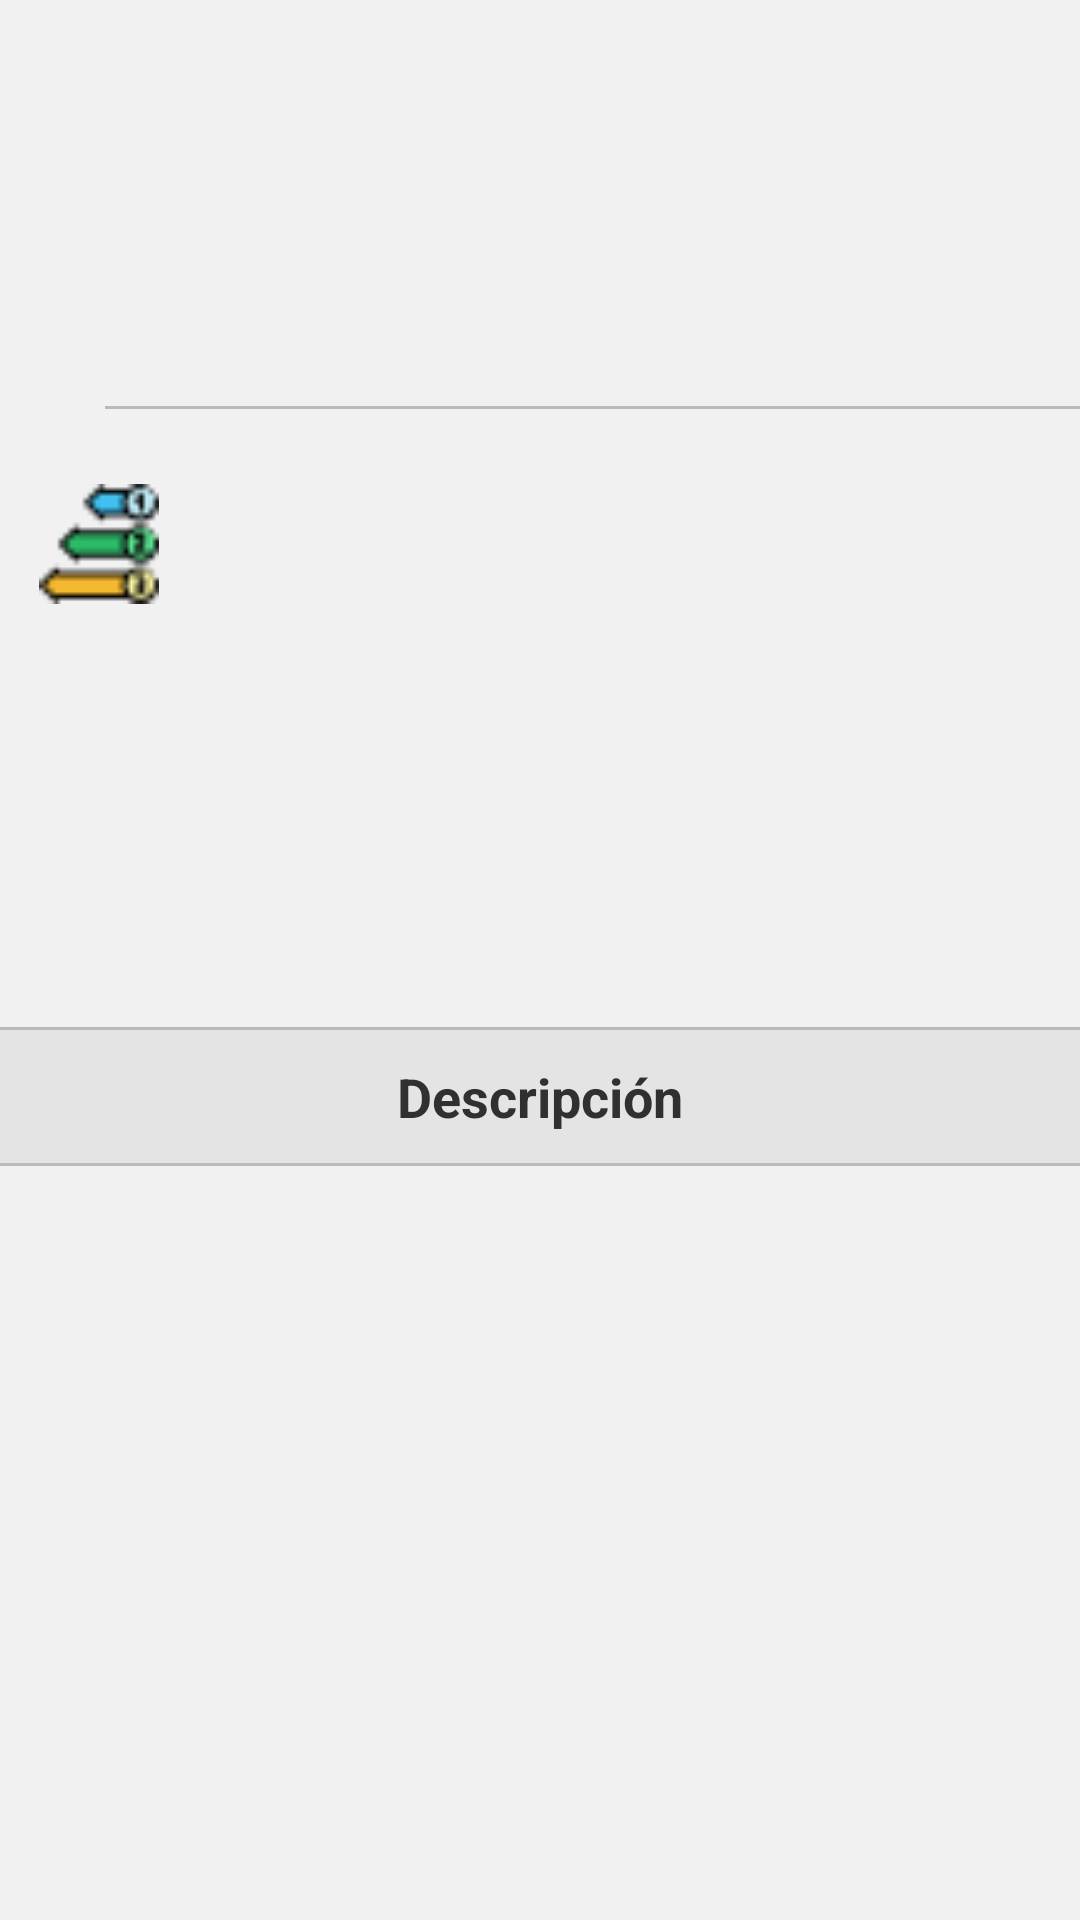

This screen was rendered from an Android layout file. Write that file and the resources it references.
<!-- AndroidManifest.xml: application theme AppTheme -->
<!-- res/layout/fragment_detail.xml -->
<?xml version="1.0" encoding="utf-8"?>
<ScrollView xmlns:android="http://schemas.android.com/apk/res/android"
    android:layout_width="fill_parent"
    android:layout_height="fill_parent"
    android:background="@color/colorBackgroundGrayMoreLight">

    <LinearLayout
        android:layout_width="match_parent"
        android:layout_height="wrap_content"
        android:orientation="vertical">

        <TextView
            android:id="@+id/txtTitle"
            android:layout_width="match_parent"
            android:layout_height="wrap_content"
            android:layout_marginTop="15dp"
            android:paddingLeft="13dp"
            android:paddingRight="13dp"
            android:textAppearance="@style/MC.Theme.Item.Title"/>

        <TextView
            android:id="@+id/txtSellerName"
            android:layout_below="@+id/txtTitle"
            android:layout_width="match_parent"
            android:layout_height="wrap_content"
            android:paddingTop="2dp"
            android:paddingLeft="13dp"
            android:paddingRight="13dp"
            android:textAppearance="@style/MC.Theme.Item.Seller"/>

        <LinearLayout
            android:id="@+id/llPrices"
            android:layout_width="match_parent"
            android:layout_height="wrap_content"
            android:layout_below="@+id/txtSellerName"
            android:orientation="horizontal"
            android:paddingTop="6dp"
            android:layout_marginBottom="5dp">

            <TextView
                android:id="@+id/txtPrice"
                android:layout_below="@+id/txtSellerName"
                android:layout_width="wrap_content"
                android:layout_height="wrap_content"
                android:paddingTop="4dp"
                android:paddingLeft="13dp"
                android:paddingRight="13dp"
                android:textAppearance="@style/MC.Theme.Item.Price"/>

            <TextView
                android:id="@+id/txtOriginalPrice"
                android:layout_width="wrap_content"
                android:layout_height="wrap_content"
                android:paddingTop="4dp"
                android:paddingLeft="8dp"
                android:paddingRight="13dp"
                android:textAppearance="@style/MC.Theme.Item.OriginalPrice"/>
        </LinearLayout>

        <View
            android:layout_width="match_parent"
            android:layout_below="@+id/llPrices"
            android:layout_height="1dp"
            android:layout_marginTop="20dp"
            android:layout_marginBottom="10dp"
            android:layout_marginLeft="35dp"
            android:background="@color/colorBackgroundGray" />

        <RelativeLayout
            android:id="@+id/llInfo"
            android:layout_width="match_parent"
            android:layout_height="wrap_content"
            android:layout_below="@+id/llPrices"
            android:layout_marginTop="15dp">

            <ImageView
                android:id="@+id/imgInfo"
                android:layout_width="40dp"
                android:layout_height="40dp"
                android:layout_marginLeft="13dp"
                android:layout_centerVertical="true"
                android:layout_gravity="center_vertical"
                android:src="@drawable/ic_number"/>

            <TextView
                android:id="@+id/txtCantSold"
                android:layout_toRightOf="@+id/imgInfo"
                android:layout_width="match_parent"
                android:layout_height="wrap_content"
                android:paddingLeft="13dp"
                android:paddingRight="13dp"
                android:textAppearance="@style/MC.Theme.Item.Quantity"/>

            <TextView
                android:id="@+id/txtCantAvailable"
                android:layout_toRightOf="@+id/imgInfo"
                android:layout_below="@+id/txtCantSold"
                android:layout_width="match_parent"
                android:layout_height="wrap_content"
                android:paddingLeft="13dp"
                android:paddingRight="13dp"
                android:textAppearance="@style/MC.Theme.Item.Quantity"/>
        </RelativeLayout>

        <RelativeLayout
            android:id="@+id/llLocation"
            android:layout_width="match_parent"
            android:layout_height="wrap_content"
            android:layout_below="@+id/llInfo"
            android:layout_marginTop="20dp">

            <ImageView
                android:id="@+id/imgLocation"
                android:layout_width="40dp"
                android:layout_height="40dp"
                android:layout_marginLeft="13dp"
                android:layout_centerVertical="true"
                android:layout_gravity="center_vertical"
                android:src="@drawable/ic_location"/>

            <TextView
                android:id="@+id/txtLocation"
                android:layout_toRightOf="@+id/imgLocation"
                android:layout_width="wrap_content"
                android:layout_height="wrap_content"
                android:paddingLeft="13dp"
                android:paddingRight="13dp"
                android:layout_gravity="center_vertical"
                android:layout_centerVertical="true"
                android:linksClickable="true"
                android:textAppearance="@style/MC.Theme.Item.Location"/>
        </RelativeLayout>

        <RelativeLayout
            android:id="@+id/llFreeShipping"
            android:layout_width="match_parent"
            android:layout_height="wrap_content"
            android:layout_below="@+id/llLocation"
            android:visibility="gone"
            android:layout_marginTop="20dp">

            <ImageView
                android:id="@+id/imgFreeShipping"
                android:layout_width="40dp"
                android:layout_height="40dp"
                android:layout_marginLeft="13dp"
                android:layout_centerVertical="true"
                android:layout_gravity="center_vertical"
                android:src="@drawable/ic_ship_free"/>

            <TextView
                android:id="@+id/txtFreeShipping"
                android:layout_toRightOf="@+id/imgFreeShipping"
                android:layout_width="wrap_content"
                android:layout_height="wrap_content"
                android:paddingLeft="13dp"
                android:paddingRight="13dp"
                android:layout_gravity="center_vertical"
                android:layout_centerVertical="true"
                android:text="@string/txt_free_shipping"
                android:textAppearance="@style/MC.Theme.Item.Shipping"/>
        </RelativeLayout>

        <RelativeLayout
            android:id="@+id/llCondition"
            android:layout_width="match_parent"
            android:layout_height="wrap_content"
            android:layout_below="@+id/llFreeShipping"
            android:layout_marginTop="20dp"
            android:layout_marginBottom="6dp">

            <ImageView
                android:id="@+id/imgCondition"
                android:layout_width="40dp"
                android:layout_height="40dp"
                android:layout_marginLeft="13dp"
                android:layout_centerVertical="true"
                android:layout_gravity="center_vertical"
                android:src="@drawable/ic_info"/>

            <TextView
                android:id="@+id/txtCondition"
                android:layout_toRightOf="@+id/imgCondition"
                android:layout_width="match_parent"
                android:layout_height="wrap_content"
                android:paddingLeft="13dp"
                android:paddingRight="13dp"
                android:textAppearance="@style/MC.Theme.Item.Condition"/>

            <TextView
                android:id="@+id/txtWarranty"
                android:layout_toRightOf="@+id/imgCondition"
                android:layout_below="@+id/txtCondition"
                android:layout_width="match_parent"
                android:layout_height="wrap_content"
                android:paddingLeft="13dp"
                android:paddingRight="13dp"
                android:textAppearance="@style/MC.Theme.Item.Condition"/>

        </RelativeLayout>

        <View
            android:id="@+id/lineWarranty"
            android:layout_width="match_parent"
            android:layout_below="@+id/llCondition"
            android:layout_marginTop="15dp"
            android:layout_height="1dp"
            android:background="@color/colorBackgroundGray" />

        <RelativeLayout
            android:id="@+id/llDescription"
            android:layout_width="match_parent"
            android:layout_height="wrap_content"
            android:layout_below="@+id/lineWarranty"
            android:background="@color/colorBackgroundGrayLight"
            android:backgroundTint="@color/colorBackgroundGrayLight">
            <TextView
                android:id="@+id/txtTitleDescription"
                android:layout_width="wrap_content"
                android:layout_height="wrap_content"
                android:layout_centerHorizontal="true"
                android:layout_centerVertical="true"
                android:layout_marginTop="10dp"
                android:layout_marginBottom="10dp"
                android:text="@string/txt_title_description"
                android:textAppearance="@style/MC.Theme.Item.Description.Title"/>
        </RelativeLayout>

        <View
            android:id="@+id/lineDescription"
            android:layout_width="match_parent"
            android:layout_below="@+id/llDescription"
            android:layout_height="1dp"
            android:background="@color/colorBackgroundGray" />

        <TextView
            android:id="@+id/txtDescription"
            android:layout_below="@+id/lineDescription"
            android:layout_width="match_parent"
            android:layout_height="wrap_content"
            android:layout_marginTop="10dp"
            android:layout_marginBottom="15dp"
            android:paddingLeft="13dp"
            android:paddingRight="13dp"
            android:textAppearance="@style/MC.Theme.Item.Description"/>

    </LinearLayout>

</ScrollView>
<!-- resources referenced by this layout -->
<resources>
  <color name="colorBackgroundGray">#bababa</color>
  <color name="colorBackgroundGrayLight">#e4e4e4</color>
  <color name="colorBackgroundGrayMoreLight">#f1f1f1</color>
  <!-- drawable ic_number: png bitmap (drawable-ldpi, 1153 bytes) -->
  <!-- drawable ic_ship_free: png bitmap (drawable-hdpi, 1749 bytes) -->
  <string name="txt_free_shipping">Envío GRATIS</string>
  <string name="txt_title_description">Descripción</string>
  <style name="MC.Theme.Item.Condition" parent="TextAppearance.AppCompat">
          <item name="android:textColor">@color/colorTitleLight</item>
          <item name="android:textStyle">normal</item>
          <item name="android:textSize">14sp</item>
      </style>
  <style name="MC.Theme.Item.Description" parent="TextAppearance.AppCompat">
          <item name="android:textColor">@color/colorTitle</item>
          <item name="android:textStyle">normal</item>
          <item name="android:textSize">15sp</item>
      </style>
  <style name="MC.Theme.Item.Description.Title" parent="TextAppearance.AppCompat">
          <item name="android:textColor">@color/colorTitleDark</item>
          <item name="android:textStyle">bold</item>
          <item name="android:textSize">18sp</item>
      </style>
  <style name="MC.Theme.Item.Location" parent="TextAppearance.AppCompat">
          <item name="android:textColor">@color/colorTitle</item>
          <item name="android:textStyle">normal</item>
          <item name="android:textSize">16sp</item>
      </style>
  <style name="MC.Theme.Item.OriginalPrice" parent="TextAppearance.AppCompat">
          <item name="android:textColor">@color/colorOriginalPrice</item>
          <item name="android:textStyle">normal</item>
          <item name="android:textSize">25sp</item>
      </style>
  <style name="MC.Theme.Item.Price" parent="TextAppearance.AppCompat">
          <item name="android:textColor">@color/colorTitleDark</item>
          <item name="android:textStyle">bold</item>
          <item name="android:textSize">27sp</item>
      </style>
  <style name="MC.Theme.Item.Quantity" parent="TextAppearance.AppCompat">
          <item name="android:textColor">@color/colorTitle</item>
          <item name="android:textStyle">normal</item>
          <item name="android:textSize">14sp</item>
      </style>
  <style name="MC.Theme.Item.Seller" parent="TextAppearance.AppCompat">
          <item name="android:textColor">@color/colorTitleVeryLight</item>
          <item name="android:textStyle">normal</item>
          <item name="android:textSize">14sp</item>
      </style>
  <style name="MC.Theme.Item.Shipping" parent="TextAppearance.AppCompat">
          <item name="android:textColor">@color/colorShipping</item>
          <item name="android:textStyle">normal</item>
          <item name="android:textSize">17sp</item>
      </style>
  <style name="MC.Theme.Item.Title" parent="TextAppearance.AppCompat">
          <item name="android:textColor">@color/colorTitleDark</item>
          <item name="android:textStyle">normal</item>
          <item name="android:textSize">21sp</item>
      </style>
  <style name="AppTheme" parent="Theme.AppCompat.Light">
          
          <item name="colorPrimary">@color/colorPrimary</item>
          <item name="colorPrimaryDark">@color/colorPrimaryDark</item>
          <item name="colorAccent">@color/colorAccent</item>
      </style>
  <color name="colorTitleLight">#5a5a5a</color>
  <color name="colorTitle">#383838</color>
  <color name="colorTitleDark">#303030</color>
  <color name="colorOriginalPrice">#8f0000</color>
  <color name="colorTitleVeryLight">#878787</color>
  <color name="colorShipping">#529c1e</color>
  <color name="colorPrimary">#ffe600</color>
  <color name="colorPrimaryDark">#e4ce00</color>
  <color name="colorAccent">#10123b</color>
</resources>
